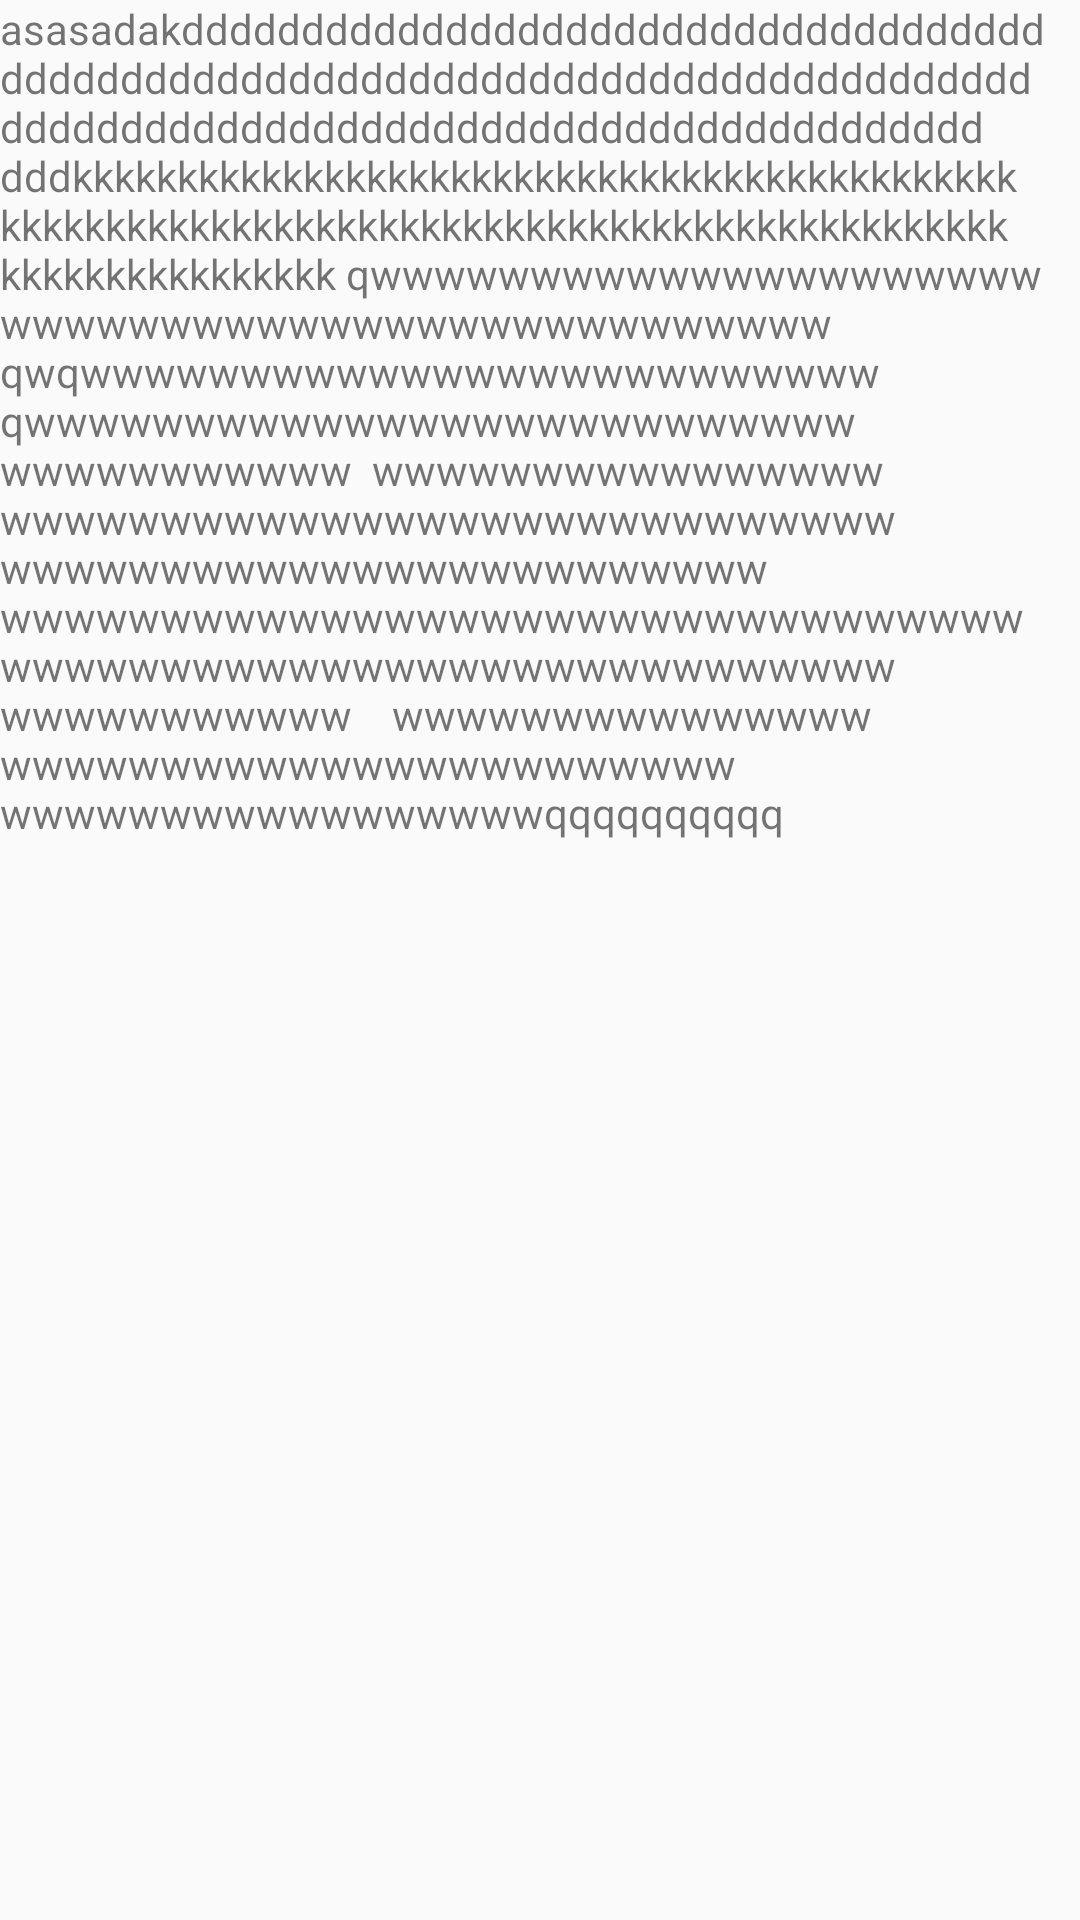

Here is an Android app screen rendered from its layout file. Give the layout XML and the strings, colors and styles it references.
<!-- AndroidManifest.xml: application theme AppTheme -->
<!-- res/layout/content_main.xml -->
<?xml version="1.0" encoding="utf-8"?>
<android.support.v4.widget.NestedScrollView
    xmlns:android="http://schemas.android.com/apk/res/android"
    xmlns:app="http://schemas.android.com/apk/res-auto"
    xmlns:tools="http://schemas.android.com/tools"
    android:layout_width="match_parent"
    android:layout_height="match_parent"
    app:layout_behavior="@string/appbar_scrolling_view_behavior">
    
    <TextView
        android:layout_width="match_parent"
        android:layout_height="match_parent"
        android:text="asasadakdddddddddddddddddddddddddddddddddddddddddddddddddddddddddddddddddddddddddddddddddddddddddddddddddddddddddddddddddddddddddddkkkkkkkkkkkkkkkkkkkkkkkkkkkkkkkkkkkkkkkkkkkkkkkkkkkkkkkkkkkkkkkkkkkkkkkkkkkkkkkkkkkkkkkkkkkkkkkkkkkkkkkkkkkkk
qwwwwwwwwwwwwwwwwwwwww
wwwwwwwwwwwwwwwwwwwwwwwwww


qwqwwwwwwwwwwwwwwwwwwwwwwwww


qwwwwwwwwwwwwwwwwwwwwwwwwwwwwwwwwwwwww

wwwwwwwwwwwwwwwwwwwwwwwwwwwwwwwwwwwwwwwwwwwwwwwwwwwwwwwwwwwwwwwwwwww






wwwwwwwwwwwwwwwwwwwwwwwwwwwwwwww





wwwwwwwwwwwwwwwwwwwwwwwwwwwwwwwwwwwwwww



wwwwwwwwwwwwwwwwwwwwwwwwwwwwwwwwwwwwww


wwwwwwwwwwwwwwwwwqqqqqqqqqq"/>

</android.support.v4.widget.NestedScrollView>
<!-- resources referenced by this layout -->
<resources>
  <style name="AppTheme" parent="Theme.AppCompat.Light.NoActionBar">
          
          <item name="colorPrimary">@color/colorPrimary</item>
          <item name="colorPrimaryDark">@color/colorPrimaryDark</item>
          <item name="colorAccent">@color/colorAccent</item>
      </style>
  <color name="colorPrimary">#ffffff</color>
  <color name="colorPrimaryDark">#1f2854</color>
  <color name="colorAccent">#ee6002</color>
</resources>
